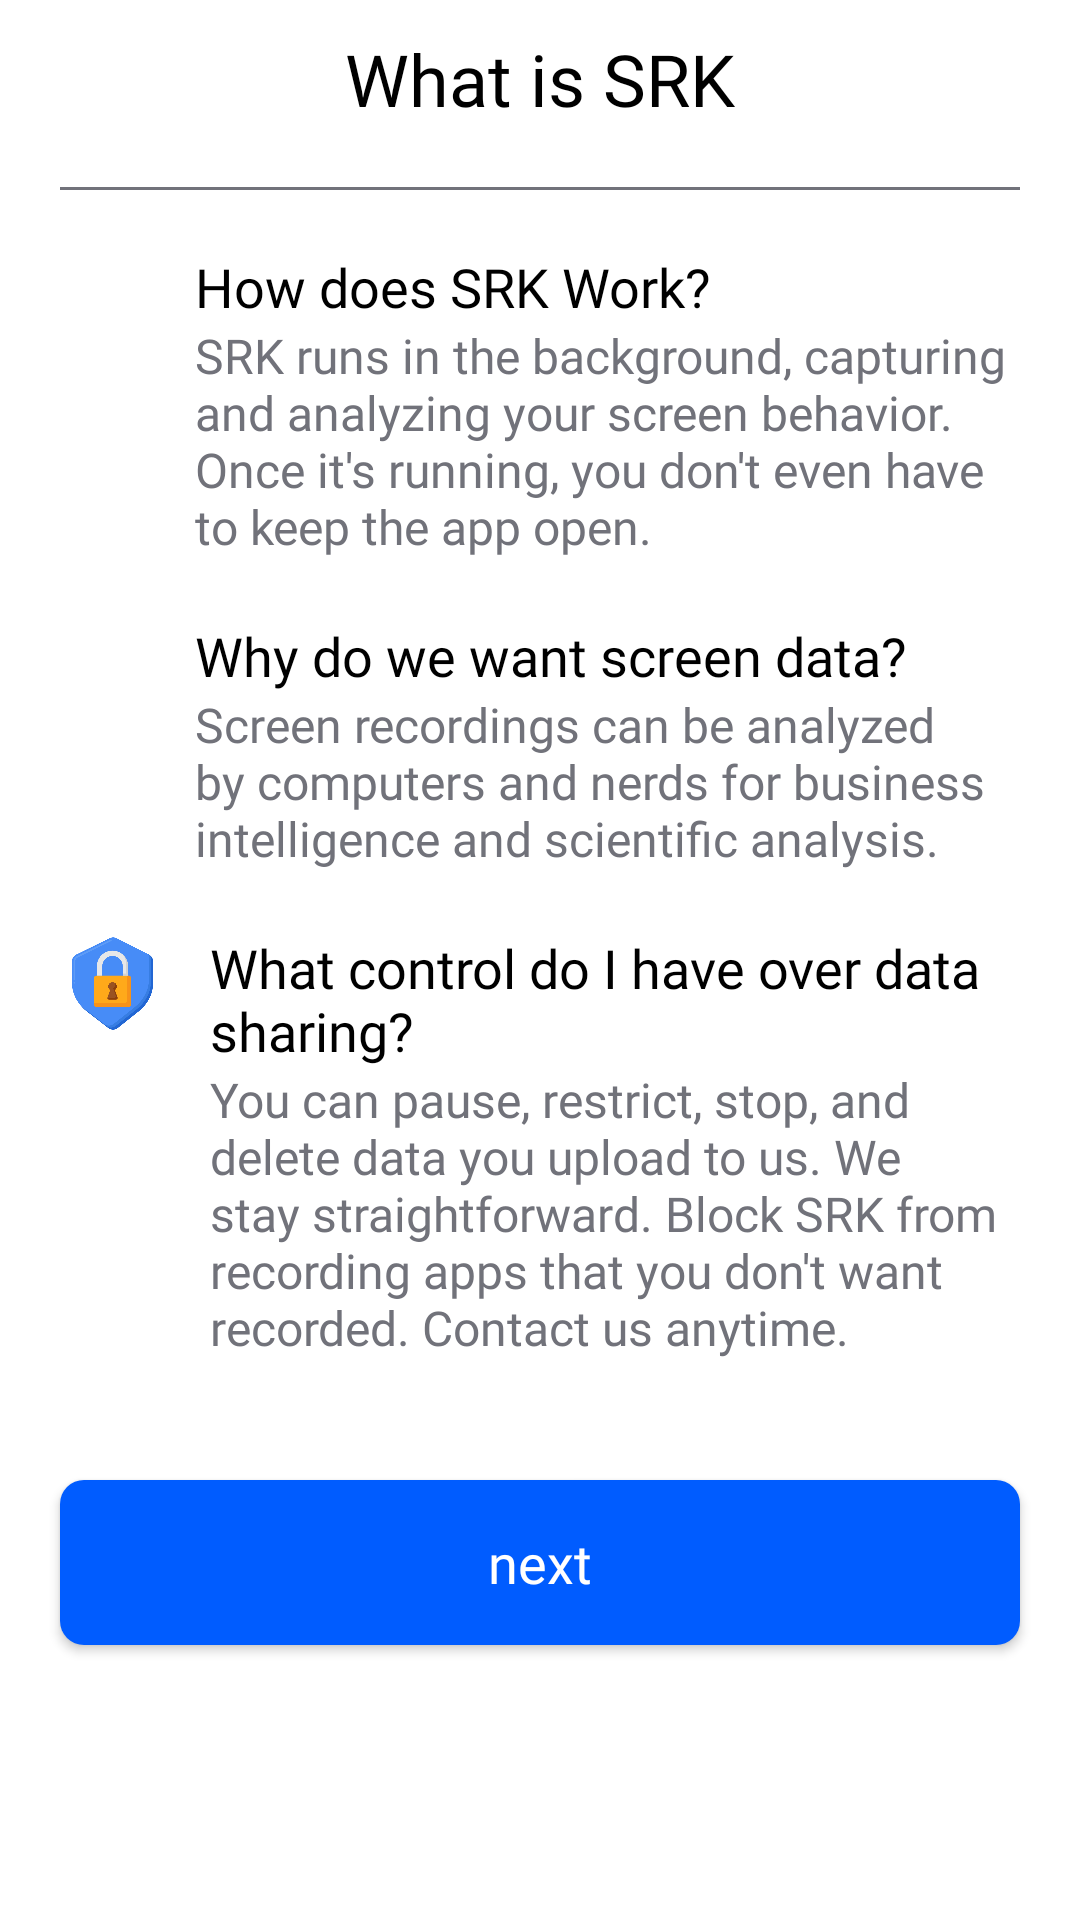

Write the Android layout XML for this screen, with the resource values it uses.
<!-- AndroidManifest.xml: application theme Theme.Screenlake -->
<!-- res/layout/fragment_screenlake_info.xml -->
<?xml version="1.0" encoding="utf-8"?>
<androidx.core.widget.NestedScrollView xmlns:android="http://schemas.android.com/apk/res/android"
    xmlns:app="http://schemas.android.com/apk/res-auto"
    xmlns:tools="http://schemas.android.com/tools"
    android:layout_width="match_parent"
    android:layout_height="match_parent"
    android:fillViewport="true"
    tools:context=".ui.fragments.onboarding.ScreenlakeInfoFragment">

    <LinearLayout
        android:layout_width="match_parent"
        android:layout_height="match_parent"
        android:orientation="vertical"
        >

        <androidx.constraintlayout.widget.ConstraintLayout
            android:layout_width="match_parent"
            android:layout_height="wrap_content"
            android:layout_marginTop="10dp"
            >

            <TextView
                android:id="@+id/textView5"
                android:layout_width="match_parent"
                android:layout_height="wrap_content"
                android:fontFamily="@font/inter_black"
                android:gravity="center"
                android:text="What is SRK"
                android:textColor="?attr/colorOnSurface"
                android:textSize="24sp"
                app:layout_constraintBottom_toBottomOf="parent"
                app:layout_constraintStart_toStartOf="parent"
                app:layout_constraintTop_toTopOf="parent" />

        </androidx.constraintlayout.widget.ConstraintLayout>



        <ImageView
            android:layout_width="match_parent"
            android:layout_height="1dp"
            android:layout_margin="20dp"
            android:background="@color/screenlake_light_gray"
            />

        <LinearLayout
            android:layout_width="match_parent"
            android:layout_height="wrap_content"
            android:orientation="horizontal">
            <ImageView
                android:layout_width="30dp"
                android:layout_height="30dp"
                android:layout_marginStart="20dp"
                android:layout_marginEnd="5dp"
                android:background="@drawable/record_main"
                />

            <LinearLayout
                android:layout_width="match_parent"
                android:layout_height="wrap_content"
                android:orientation="vertical"
                >
                <TextView
                    android:layout_width="match_parent"
                    android:layout_height="wrap_content"
                    android:layout_marginStart="10dp"
                    android:layout_marginEnd="20dp"
                    android:text="How does SRK Work?"
                    android:textSize="18sp"
                    android:textColor="?attr/colorOnSurface"
                    android:fontFamily="@font/inter_semibold"/>

                <TextView
                    android:layout_width="match_parent"
                    android:layout_height="wrap_content"
                    android:layout_marginStart="10dp"
                    android:layout_marginEnd="20dp"
                    android:layout_marginBottom="20dp"
                    android:fontFamily="@font/inter_semibold"
                    android:text="@string/screenlake_work"
                    android:textColor="@color/screenlake_light_gray"
                    android:textSize="16sp" />
            </LinearLayout>
        </LinearLayout>
        <LinearLayout
            android:layout_width="match_parent"
            android:layout_height="wrap_content"
            android:orientation="horizontal">
            <ImageView
                android:layout_width="30dp"
                android:layout_height="30dp"
                android:layout_marginStart="20dp"
                android:layout_marginEnd="5dp"
                android:background="@drawable/text_icon"
                />

            <LinearLayout
                android:layout_width="match_parent"
                android:layout_height="wrap_content"
                android:orientation="vertical"
                >
                <TextView
                    android:layout_width="match_parent"
                    android:layout_height="wrap_content"
                    android:layout_marginStart="10dp"
                    android:layout_marginEnd="20dp"
                    android:text="Why do we want screen data?"
                    android:textSize="18sp"
                    android:textColor="?attr/colorOnSurface"
                    android:fontFamily="@font/inter_semibold"/>

                <TextView
                    android:layout_width="match_parent"
                    android:layout_height="wrap_content"
                    android:layout_marginStart="10dp"
                    android:layout_marginEnd="20dp"
                    android:layout_marginBottom="20dp"
                    android:fontFamily="@font/inter_semibold"
                    android:text="@string/what_is_screenlake"
                    android:textColor="@color/screenlake_light_gray"
                    android:textSize="16sp" />
            </LinearLayout>
        </LinearLayout>
        <LinearLayout
            android:layout_width="match_parent"
            android:layout_height="wrap_content"
            android:orientation="horizontal">

            <ImageView
                android:layout_width="35dp"
                android:layout_height="35dp"
                android:layout_marginStart="20dp"
                android:layout_marginEnd="5dp"
                android:background="@drawable/privacy_icon" />

            <LinearLayout
                android:layout_width="match_parent"
                android:layout_height="wrap_content"
                android:orientation="vertical"
                >
                <TextView
                    android:layout_width="match_parent"
                    android:layout_height="wrap_content"
                    android:layout_marginStart="10dp"
                    android:layout_marginEnd="20dp"
                    android:text="What control do I have over data sharing?"
                    android:textSize="18sp"
                    android:textColor="?attr/colorOnSurface"
                    android:fontFamily="@font/inter_semibold"/>

                <TextView
                    android:layout_width="match_parent"
                    android:layout_height="wrap_content"
                    android:layout_marginStart="10dp"
                    android:layout_marginEnd="20dp"
                    android:layout_marginBottom="20dp"
                    android:fontFamily="@font/inter_semibold"
                    android:text="@string/privacy"
                    android:textColor="@color/screenlake_light_gray"
                    android:textSize="16sp" />
            </LinearLayout>
        </LinearLayout>
        <androidx.appcompat.widget.AppCompatButton
            android:id="@+id/screenlakeInfoFragmentNext"
            android:layout_width="match_parent"
            android:layout_height="55dp"
            android:layout_margin="20dp"
            android:background="@drawable/standart_rounding"
            android:fontFamily="@font/inter_semibold"
            android:text="next"
            android:textAppearance="@style/TextAppearance.AppCompat.Medium"
            android:textColor="@color/white"
            app:layout_constraintBottom_toBottomOf="parent"
            tools:layout_editor_absoluteX="20dp" />
    </LinearLayout>

</androidx.core.widget.NestedScrollView>
<!-- resources referenced by this layout -->
<resources>
  <color name="screenlake_light_gray">#71727A</color>
  <color name="white">#FFFFFFFF</color>
  <!-- drawable privacy_icon: png bitmap (drawable, 23700 bytes) -->
  <!-- drawable standart_rounding (drawable) -->
  <?xml version="1.0" encoding="utf-8"?>
  <shape xmlns:android="http://schemas.android.com/apk/res/android"
      android:shape="rectangle"
      android:padding="10dp">
  
      <solid android:color="@color/screenlake_main" />
      <corners
          android:bottomRightRadius="8dp"
          android:bottomLeftRadius="8dp"
          android:topLeftRadius="8dp"
          android:topRightRadius="8dp" />
  </shape>
  <string name="privacy">You can pause, restrict, stop, and delete data you upload to us. We stay straightforward. Block SRK from recording apps that you don\'t want recorded. Contact us anytime.</string>
  <string name="screenlake_work">SRK runs in the background, capturing and analyzing your screen behavior. Once it\'s running, you don\'t even have to keep the app open.</string>
  <string name="what_is_screenlake">Screen recordings can be analyzed by computers and nerds for business intelligence and scientific analysis.</string>
  <style name="Theme.Screenlake" parent="Theme.MaterialComponents.DayNight.NoActionBar">
          
          <item name="colorPrimary">@color/screenlake_main</item>
          <item name="colorPrimaryVariant">@color/screenlake_main</item>
          <item name="colorOnPrimary">@color/white</item>
          
          <item name="colorSecondary">@color/teal_200</item>
          <item name="colorSecondaryVariant">@color/teal_700</item>
          <item name="colorOnSecondary">@color/black</item>
          
          <item name="android:statusBarColor" tools:targetApi="l">@android:color/transparent</item>
          <item name="android:windowLayoutInDisplayCutoutMode" tools:targetApi="o_mr1">shortEdges</item>
      </style>
  <color name="screenlake_main">#005cff</color>
  <color name="teal_200">#FF03DAC5</color>
  <color name="teal_700">#FF018786</color>
  <color name="black">#FF000000</color>
</resources>
